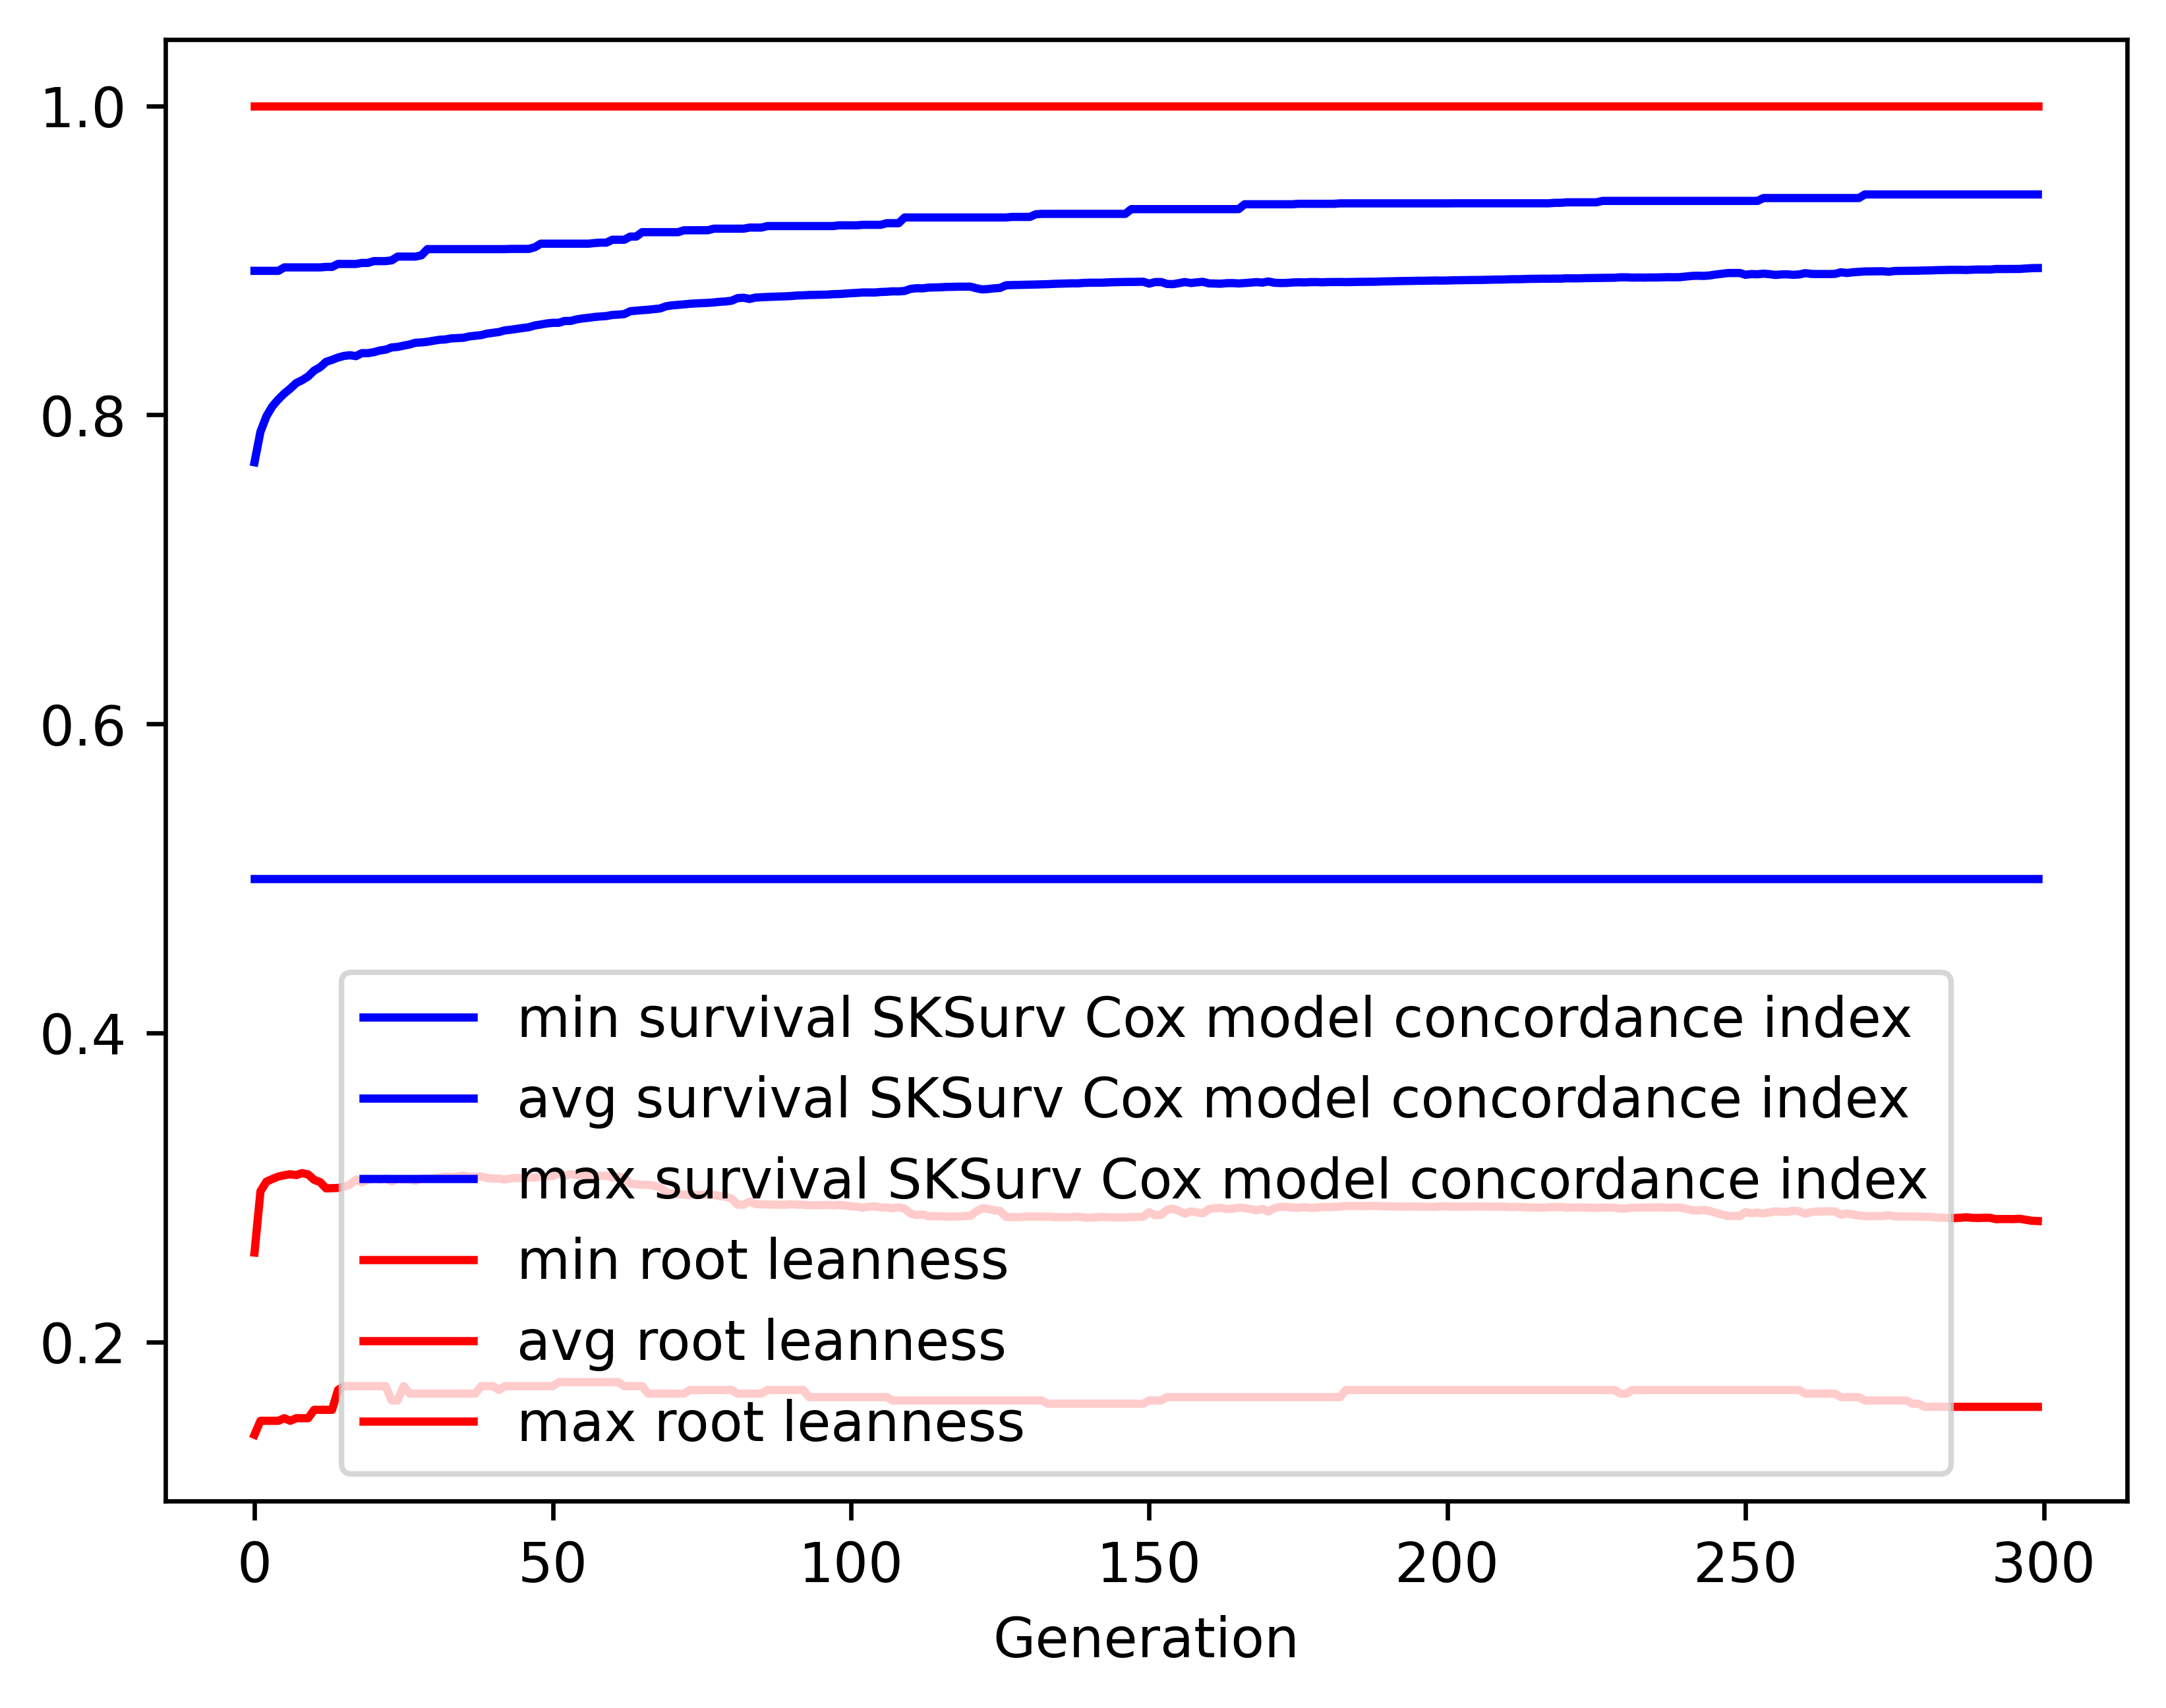

The table this chart was drawn from, first rows:
gen, evals, gen_feats, explored, survival SKSurv Cox model concordance in…, survival SKSurv Cox model concordance in…, survival SKSurv Cox model concordance in…, survival SKSurv Cox model concordance in…, root leanness_min, root leanness_avg, root leanness_max, root leanness_std
0, 500, 56, 56, 0.5, 0.7693, 0.8932, 0.07931, 0.14, 0.2579, 1.0, 0.1651
1, 511, 316, 316, 0.5, 0.7891, 0.8932, 0.07173, 0.1491, 0.2976, 1.0, 0.1352
2, 500, 321, 526, 0.5, 0.7991, 0.8932, 0.06707, 0.1491, 0.3038, 1.0, 0.1373
3, 500, 373, 751, 0.5, 0.8056, 0.8932, 0.06363, 0.1491, 0.3056, 1.0, 0.1361
4, 500, 381, 964, 0.5, 0.81, 0.8932, 0.06223, 0.1491, 0.3071, 1.0, 0.1351
5, 500, 396, 1165, 0.5, 0.8138, 0.8955, 0.06133, 0.1508, 0.308, 1.0, 0.1344
6, 500, 399, 1365, 0.5, 0.817, 0.8955, 0.0608, 0.1491, 0.3086, 1.0, 0.134
7, 500, 406, 1557, 0.5, 0.8206, 0.8955, 0.05989, 0.1508, 0.3081, 1.0, 0.1345
8, 500, 413, 1757, 0.5, 0.8225, 0.8955, 0.0594, 0.1508, 0.3093, 1.0, 0.134
9, 500, 432, 1936, 0.5, 0.8249, 0.8955, 0.05964, 0.1508, 0.3085, 1.0, 0.1344
10, 500, 425, 2108, 0.5, 0.8287, 0.8955, 0.05814, 0.1562, 0.305, 1.0, 0.1328
11, 500, 404, 2270, 0.5, 0.8308, 0.8955, 0.05868, 0.1562, 0.3035, 1.0, 0.1335
12, 500, 409, 2423, 0.5, 0.8343, 0.8958, 0.0577, 0.1562, 0.2995, 1.0, 0.1315
13, 500, 430, 2589, 0.5, 0.8356, 0.8958, 0.05754, 0.1562, 0.2996, 1.0, 0.1314
14, 500, 391, 2723, 0.5, 0.8371, 0.8977, 0.05757, 0.169, 0.2997, 1.0, 0.1314
15, 500, 414, 2867, 0.5, 0.8382, 0.8977, 0.0572, 0.1715, 0.3005, 1.0, 0.1311
16, 500, 433, 3008, 0.5, 0.8386, 0.8977, 0.0576, 0.1715, 0.3019, 1.0, 0.1321
17, 500, 442, 3179, 0.5, 0.838, 0.8977, 0.05793, 0.1715, 0.3052, 1.0, 0.1323
18, 500, 411, 3303, 0.5, 0.8399, 0.8983, 0.05785, 0.1715, 0.3033, 1.0, 0.1328
19, 500, 426, 3432, 0.5, 0.84, 0.8983, 0.05794, 0.1715, 0.3051, 1.0, 0.1325
20, 500, 408, 3538, 0.5, 0.8406, 0.8995, 0.05792, 0.1715, 0.3056, 1.0, 0.1321
21, 500, 421, 3652, 0.5, 0.8417, 0.8995, 0.05803, 0.1715, 0.3052, 1.0, 0.1324
22, 500, 413, 3770, 0.5, 0.8422, 0.8995, 0.05798, 0.1715, 0.3059, 1.0, 0.132
23, 500, 452, 3883, 0.5, 0.8437, 0.9, 0.0582, 0.1622, 0.304, 1.0, 0.1326
24, 500, 443, 4004, 0.5, 0.844, 0.9024, 0.05837, 0.1622, 0.3054, 1.0, 0.1322
25, 500, 412, 4099, 0.5, 0.8448, 0.9024, 0.05854, 0.1715, 0.3052, 1.0, 0.1323
26, 500, 441, 4198, 0.5, 0.8456, 0.9024, 0.05861, 0.1667, 0.3053, 1.0, 0.1323
27, 500, 436, 4291, 0.5, 0.8467, 0.9024, 0.05865, 0.1667, 0.3044, 1.0, 0.1327
28, 500, 448, 4391, 0.5, 0.8469, 0.9033, 0.05856, 0.1667, 0.3059, 1.0, 0.1319
29, 500, 446, 4485, 0.5, 0.8473, 0.9073, 0.05873, 0.1667, 0.3059, 1.0, 0.1319
30, 500, 427, 4564, 0.5, 0.848, 0.9073, 0.05862, 0.1667, 0.3061, 1.0, 0.1318
31, 500, 465, 4665, 0.5, 0.8486, 0.9073, 0.05861, 0.1667, 0.3065, 1.0, 0.1316
32, 500, 445, 4746, 0.5, 0.8488, 0.9073, 0.0588, 0.1667, 0.3072, 1.0, 0.1314
33, 500, 445, 4823, 0.5, 0.8495, 0.9073, 0.0588, 0.1667, 0.3068, 1.0, 0.1313
34, 500, 460, 4881, 0.5, 0.8497, 0.9073, 0.05898, 0.1667, 0.3073, 1.0, 0.1316
35, 500, 451, 4951, 0.5, 0.8499, 0.9073, 0.05963, 0.1667, 0.3078, 1.0, 0.1325
36, 500, 445, 5027, 0.5, 0.8508, 0.9073, 0.05905, 0.1667, 0.307, 1.0, 0.1312
37, 500, 455, 5100, 0.5, 0.8512, 0.9073, 0.05913, 0.1667, 0.307, 1.0, 0.1312
38, 500, 486, 5167, 0.5, 0.8516, 0.9073, 0.05913, 0.1715, 0.3072, 1.0, 0.1311
39, 500, 453, 5251, 0.5, 0.8526, 0.9073, 0.05929, 0.1715, 0.3062, 1.0, 0.1316
40, 500, 450, 5305, 0.5, 0.8531, 0.9073, 0.05946, 0.1715, 0.3058, 1.0, 0.1318
41, 500, 488, 5360, 0.5, 0.8536, 0.9073, 0.05957, 0.169, 0.3059, 1.0, 0.1319
42, 500, 475, 5421, 0.5, 0.8547, 0.9073, 0.05943, 0.1715, 0.3051, 1.0, 0.132
43, 500, 452, 5484, 0.5, 0.8551, 0.9074, 0.05924, 0.1715, 0.3059, 1.0, 0.1317
44, 500, 481, 5549, 0.5, 0.8557, 0.9074, 0.05924, 0.1715, 0.3061, 1.0, 0.1315
45, 500, 475, 5604, 0.5, 0.8562, 0.9074, 0.05924, 0.1715, 0.3062, 1.0, 0.1315
46, 500, 437, 5644, 0.5, 0.8567, 0.9074, 0.0591, 0.1715, 0.3066, 1.0, 0.1312
47, 500, 483, 5684, 0.5, 0.8579, 0.9085, 0.05877, 0.1715, 0.3064, 1.0, 0.1313
48, 500, 468, 5733, 0.5, 0.8585, 0.9108, 0.05865, 0.1715, 0.307, 1.0, 0.1311
49, 500, 494, 5782, 0.5, 0.8592, 0.9108, 0.05836, 0.1715, 0.3072, 1.0, 0.1309
50, 500, 496, 5829, 0.5, 0.8596, 0.9108, 0.05831, 0.1715, 0.3075, 1.0, 0.1307
51, 500, 440, 5860, 0.5, 0.8596, 0.9108, 0.05898, 0.1741, 0.3091, 1.0, 0.1318
52, 500, 471, 5890, 0.5, 0.8608, 0.9108, 0.0578, 0.1741, 0.3077, 1.0, 0.1306
53, 500, 463, 5922, 0.5, 0.8608, 0.9108, 0.05857, 0.1741, 0.3087, 1.0, 0.1317
54, 500, 470, 5959, 0.5, 0.8618, 0.9108, 0.05755, 0.1741, 0.308, 1.0, 0.1303
55, 500, 467, 5994, 0.5, 0.8624, 0.9108, 0.05739, 0.1741, 0.3079, 1.0, 0.1304
56, 500, 484, 6042, 0.5, 0.8628, 0.9108, 0.05707, 0.1741, 0.3079, 1.0, 0.1304
57, 500, 431, 6072, 0.5, 0.8634, 0.9112, 0.05716, 0.1741, 0.3074, 1.0, 0.1307
58, 500, 450, 6102, 0.5, 0.8637, 0.9115, 0.05711, 0.1741, 0.3077, 1.0, 0.1305
59, 500, 465, 6140, 0.5, 0.864, 0.9115, 0.05709, 0.1741, 0.3077, 1.0, 0.1305
... 240 more rows
